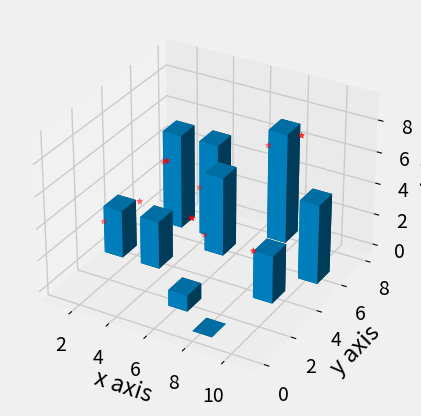

Generate this figure with matplotlib: (Note: this script raises an exception after producing the figure.)
import matplotlib.pyplot as plt
import matplotlib.animation as anim
from matplotlib import style
import random
from mpl_toolkits.mplot3d import axes3d

import numpy as np
style.use('fivethirtyeight')
fig = plt.figure()
ax1 = fig.add_subplot(111, projection='3d')
#ax2 = fig.add_subplot(212,projection='3d')
x = []
y = []
a = int(1)
y2 = []
x2 = []
def animate (i):


    y.append(random.random())
    y2.append(random.random())

    global a
    x.append(a)
    x2.append(a)
    a+=1
    ax1.clear()
    ax1.plot(x,y,'-')
    ax1.plot(x2,y2,'-')

#ani = anim.FuncAnimation(fig,animate,1000)
x3 = [1,2,3,4,5,6,7,8,9,10]
y3 = [3,6,3,6,5,1,7,0,3,5]
z3 = np.zeros(10)
z4 = [2,4,4,3,1,9,6,7,3,9]
dx = np.ones(10)
dy = dx
dz = y3


ax1.set_xlabel('x axis')
ax1.set_ylabel('y axis')
ax1.set_zlabel('z label')
ax1.bar3d(x3,y3,z3,dx,dy,dz)

ax1.scatter(x3,y3,z4 , color='r',marker='*')
ax1.plot_wireframe(x3,z4,y3,color='k')

plt.show()